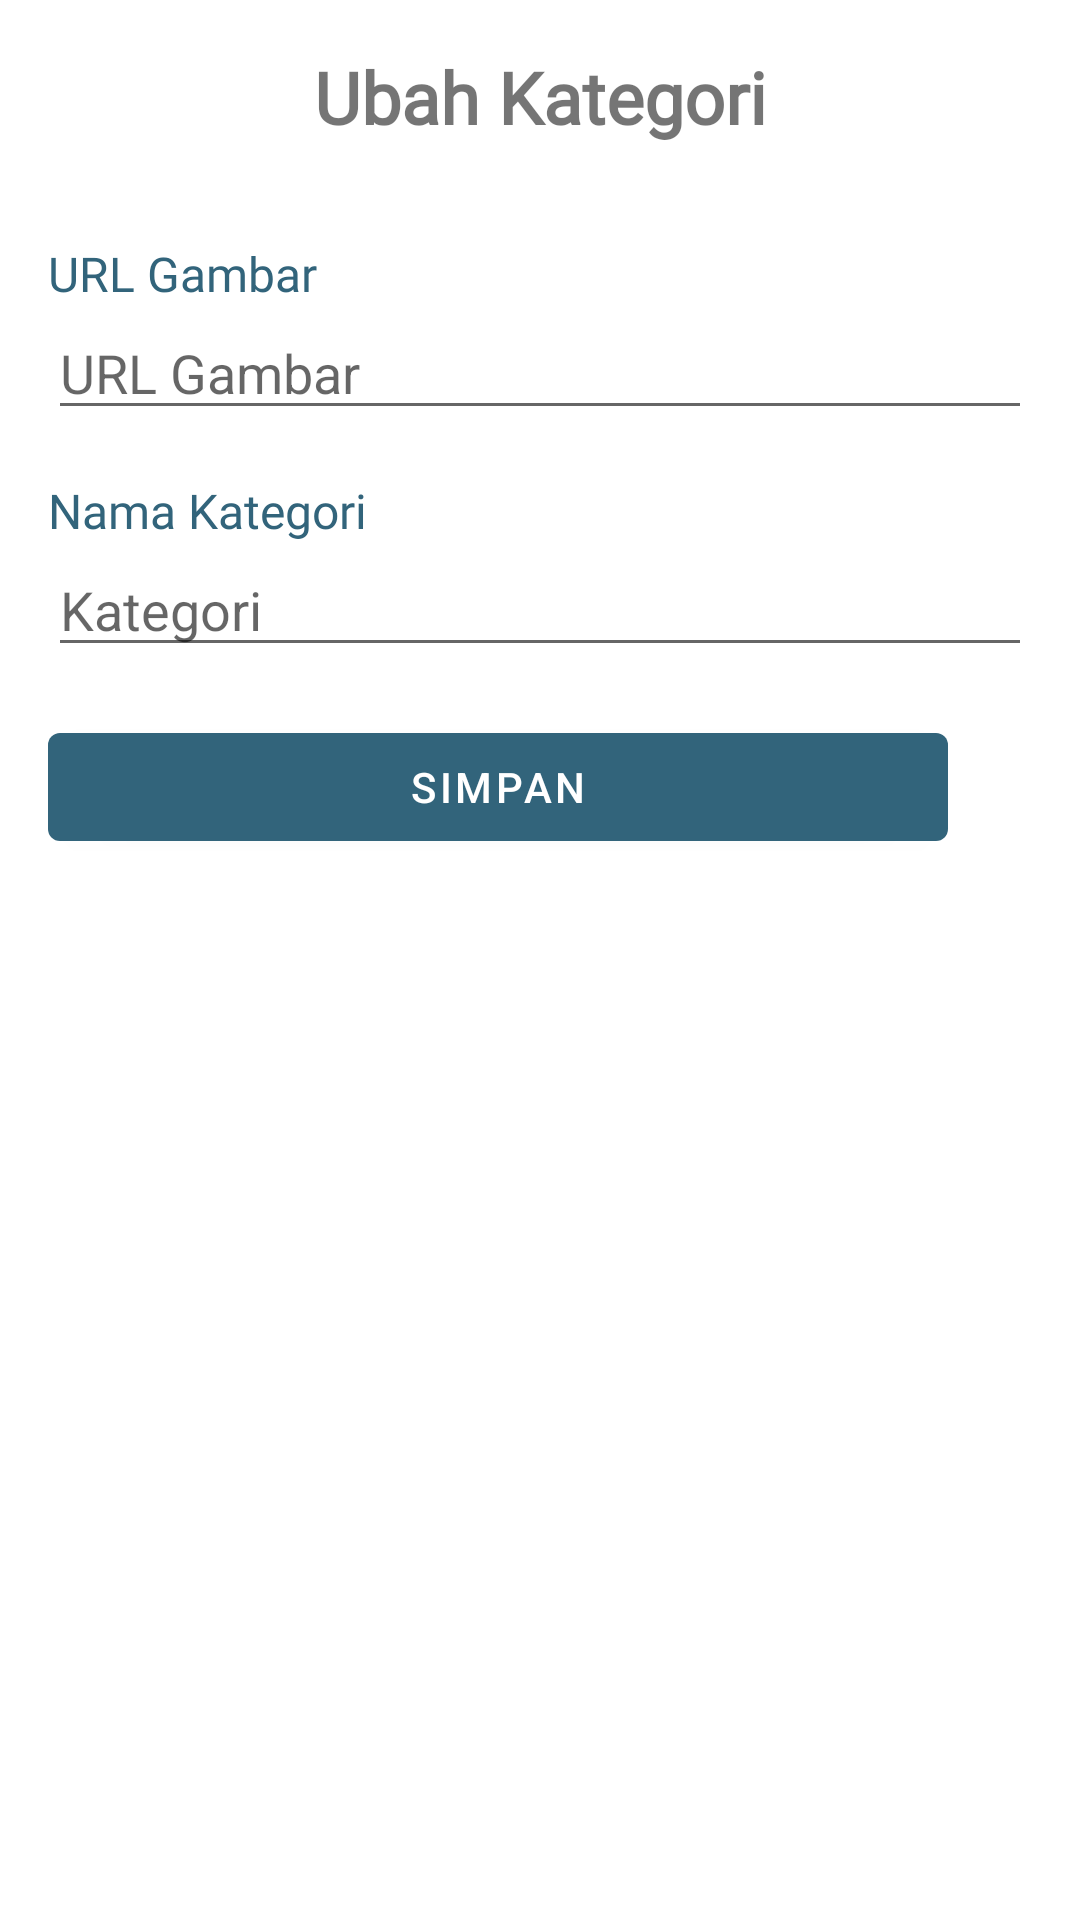

Android layout source for this screen:
<!-- AndroidManifest.xml: application theme Theme.BayzzeApp -->
<!-- res/layout/popup_content_category.xml -->
<LinearLayout xmlns:android="http://schemas.android.com/apk/res/android"
    android:layout_width="match_parent"
    android:layout_height="wrap_content"
    android:orientation="vertical"
    android:padding="16dp">

    
    <TextView
        android:id="@+id/dialogTitle"
        android:layout_width="match_parent"
        android:layout_height="wrap_content"
        android:text="Ubah Kategori"
        android:fontFamily="@font/poppins"
        android:textSize="24sp"
        android:textStyle="bold"
        android:gravity="center_horizontal"
        android:paddingBottom="16dp"/>

    <TextView
        android:layout_width="wrap_content"
        android:layout_height="wrap_content"
        android:text="URL Gambar"
        android:textColor="#32647B"
        android:fontFamily="@font/poppins"
        android:textSize="16sp"
        android:layout_marginTop="16dp"/>

    
    <EditText
        android:id="@+id/imageEditText"
        android:layout_width="match_parent"
        android:layout_height="wrap_content"
        android:hint="URL Gambar"/>

    <TextView
        android:layout_width="wrap_content"
        android:layout_height="wrap_content"
        android:text="Nama Kategori"
        android:textColor="#32647B"
        android:fontFamily="@font/poppins"
        android:textSize="16sp"
        android:layout_marginTop="16dp"/>

    
    <EditText
        android:id="@+id/linkEditText"
        android:layout_width="match_parent"
        android:layout_height="wrap_content"
        android:hint="Kategori"/>

    
    <Button
        android:id="@+id/saveButton"
        android:layout_width="300dp"
        android:layout_height="wrap_content"
        android:text="Simpan"
        android:layout_marginTop="16dp"/>

</LinearLayout>
<!-- resources referenced by this layout -->
<resources>
  <style name="Theme.BayzzeApp" parent="Theme.MaterialComponents.DayNight.NoActionBar">
          
          <item name="colorPrimary">@color/sage_700</item>
          <item name="colorPrimaryVariant">@color/sage_700</item>
          <item name="colorOnPrimary">@color/white</item>
          
          <item name="colorSecondary">@color/teal_200</item>
          <item name="colorSecondaryVariant">@color/teal_700</item>
          <item name="colorOnSecondary">@color/black</item>
          
          <item name="android:statusBarColor">?attr/colorPrimaryVariant</item>
          
      </style>
  <color name="sage_700">#32647B</color>
  <color name="white">#FFFFFFFF</color>
  <color name="teal_200">#FF03DAC5</color>
  <color name="teal_700">#FF018786</color>
  <color name="black">#FF000000</color>
</resources>
